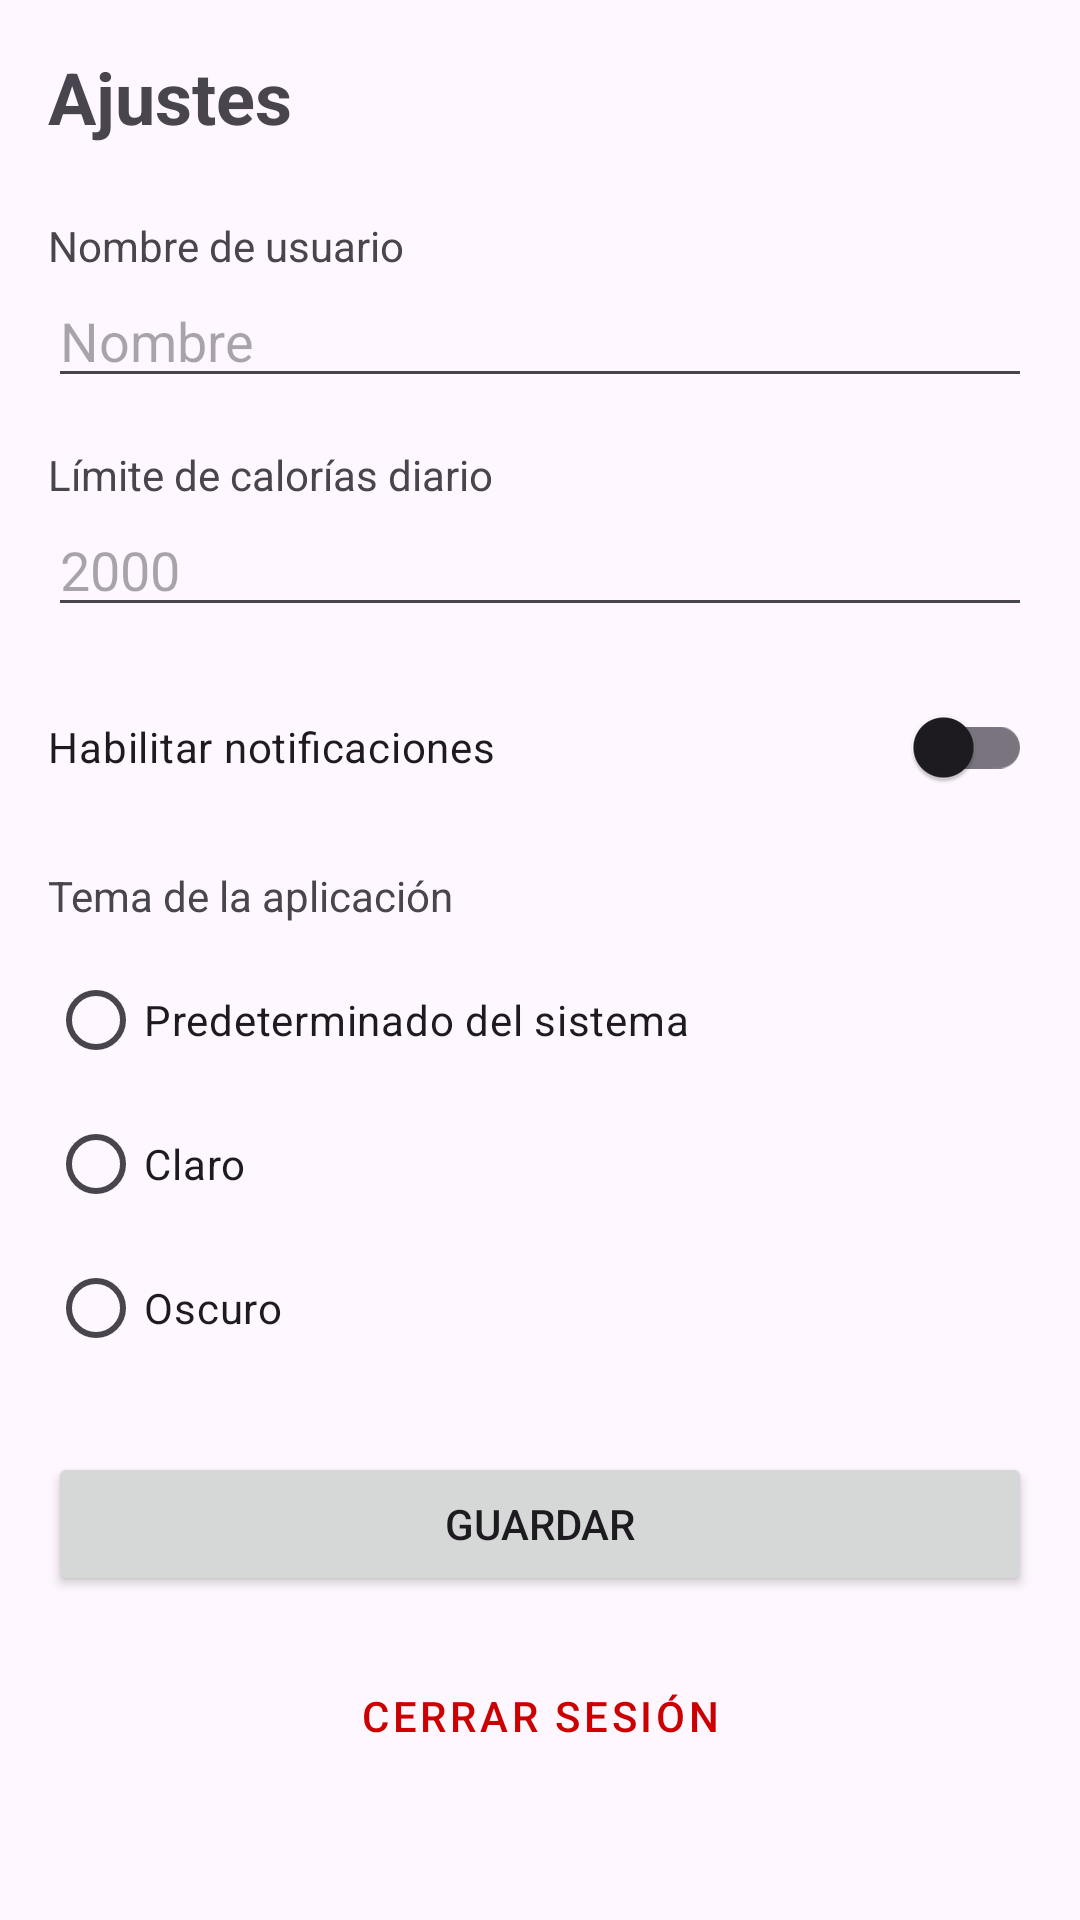

Write the Android layout XML for this screen, with the resource values it uses.
<!-- AndroidManifest.xml: application theme Theme.Aplicacion_calorias -->
<!-- res/layout/activity_settings.xml -->
<?xml version="1.0" encoding="utf-8"?>
<LinearLayout xmlns:android="http://schemas.android.com/apk/res/android"
    android:layout_width="match_parent"
    android:layout_height="match_parent"
    android:orientation="vertical"
    android:padding="16dp">

    <TextView
        android:layout_width="wrap_content"
        android:layout_height="wrap_content"
        android:text="@string/ajustes"
        android:textSize="24sp"
        android:textStyle="bold"
        android:layout_marginBottom="24dp" />

    <TextView
        android:layout_width="wrap_content"
        android:layout_height="wrap_content"
        android:text="@string/nombre_usuario" />

    <EditText
        android:id="@+id/etSettingsName"
        android:layout_width="match_parent"
        android:layout_height="wrap_content"
        android:hint="@string/nombre"
        android:inputType="textPersonName"
        android:layout_marginBottom="16dp" />

    <TextView
        android:layout_width="wrap_content"
        android:layout_height="wrap_content"
        android:text="@string/limite_calorias_diario" />

    <EditText
        android:id="@+id/etSettingsCalorieLimit"
        android:layout_width="match_parent"
        android:layout_height="wrap_content"
        android:hint="@string/valor_objetivo_inicial"
        android:inputType="number"
        android:layout_marginBottom="16dp" />

    <androidx.appcompat.widget.SwitchCompat
        android:id="@+id/switchNotifications"
        android:layout_width="match_parent"
        android:layout_height="wrap_content"
        android:text="@string/habilitar_notificaciones"
        android:layout_marginBottom="16dp" />

    <TextView
        android:layout_width="wrap_content"
        android:layout_height="wrap_content"
        android:text="@string/tema_app"
        android:layout_marginBottom="8dp" />

    <RadioGroup
        android:id="@+id/rgTheme"
        android:layout_width="match_parent"
        android:layout_height="wrap_content"
        android:layout_marginBottom="24dp">

        <RadioButton
            android:id="@+id/rbSystem"
            android:layout_width="wrap_content"
            android:layout_height="wrap_content"
            android:text="@string/tema_sistema" />

        <RadioButton
            android:id="@+id/rbLight"
            android:layout_width="wrap_content"
            android:layout_height="wrap_content"
            android:text="@string/tema_claro" />

        <RadioButton
            android:id="@+id/rbDark"
            android:layout_width="wrap_content"
            android:layout_height="wrap_content"
            android:text="@string/tema_oscuro" />
    </RadioGroup>

    <Button
        android:id="@+id/btnSaveSettings"
        android:layout_width="match_parent"
        android:layout_height="wrap_content"
        android:text="@string/guardar"
        android:layout_marginBottom="16dp" />

    <Button
        android:id="@+id/btnLogout"
        android:layout_width="match_parent"
        android:layout_height="wrap_content"
        android:text="@string/cerrar_sesion"
        style="@style/Widget.MaterialComponents.Button.TextButton"
        android:textColor="@android:color/holo_red_dark" />

</LinearLayout>
<!-- resources referenced by this layout -->
<resources>
  <string name="ajustes">Ajustes</string>
  <string name="cerrar_sesion">Cerrar sesión</string>
  <string name="guardar">Guardar</string>
  <string name="habilitar_notificaciones">Habilitar notificaciones</string>
  <string name="limite_calorias_diario">Límite de calorías diario</string>
  <string name="nombre">Nombre</string>
  <string name="nombre_usuario">Nombre de usuario</string>
  <string name="tema_app">Tema de la aplicación</string>
  <string name="tema_claro">Claro</string>
  <string name="tema_oscuro">Oscuro</string>
  <string name="tema_sistema">Predeterminado del sistema</string>
  <string name="valor_objetivo_inicial">2000</string>
  <style name="Theme.Aplicacion_calorias" parent="Base.Theme.Aplicacion_calorias" />
  <style name="Base.Theme.Aplicacion_calorias" parent="Theme.Material3.DayNight.NoActionBar">
          
          
      </style>
</resources>
